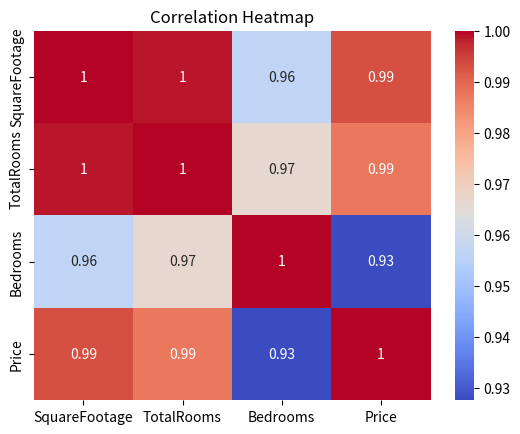
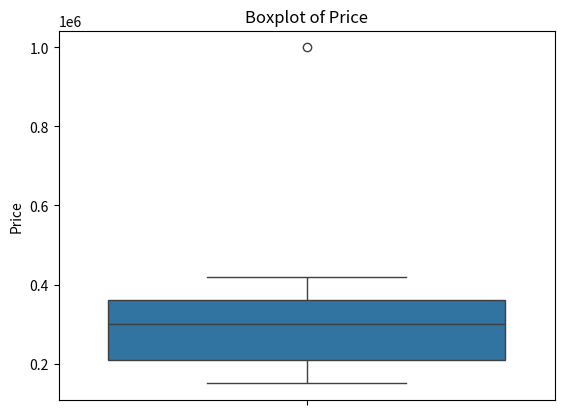

These charts were generated, in order, by the following Python code:
import pandas as pd
import matplotlib.pyplot as plt
import seaborn as sns
data = {
    "SquareFootage": [800, 1000, 1200, 1500, 1800, 2000, 2200, 2500, 5000],
    "TotalRooms": [4, 5, 6, 7, 8, 9, 10, 11, 20],
    "Bedrooms": [2, 2, 3, 3, 3, 4, 4, 4, 6],
    "Price": [150000, 180000, 210000, 260000, 300000, 330000, 360000, 420000, 1000000]
}
df = pd.DataFrame(data)
corr_matrix = df.corr()
print("Correlation Matrix:\n", corr_matrix)
plt.figure()
sns.heatmap(corr_matrix, annot=True, cmap="coolwarm")
plt.title("Correlation Heatmap")
plt.show()
high_corr = corr_matrix[(corr_matrix > 0.8) & (corr_matrix < 1.0)]
print("\nHighly Correlated Features:\n", high_corr)
plt.figure()
sns.boxplot(y=df["Price"])
plt.title("Boxplot of Price")
plt.show()
Q1 = df["Price"].quantile(0.25)
Q3 = df["Price"].quantile(0.75)
IQR = Q3 - Q1
lower_bound = Q1 - 1.5 * IQR
upper_bound = Q3 + 1.5 * IQR
outliers = df[(df["Price"] < lower_bound) | (df["Price"] > upper_bound)]
print("\nOutliers in Price column:")
print(outliers)
